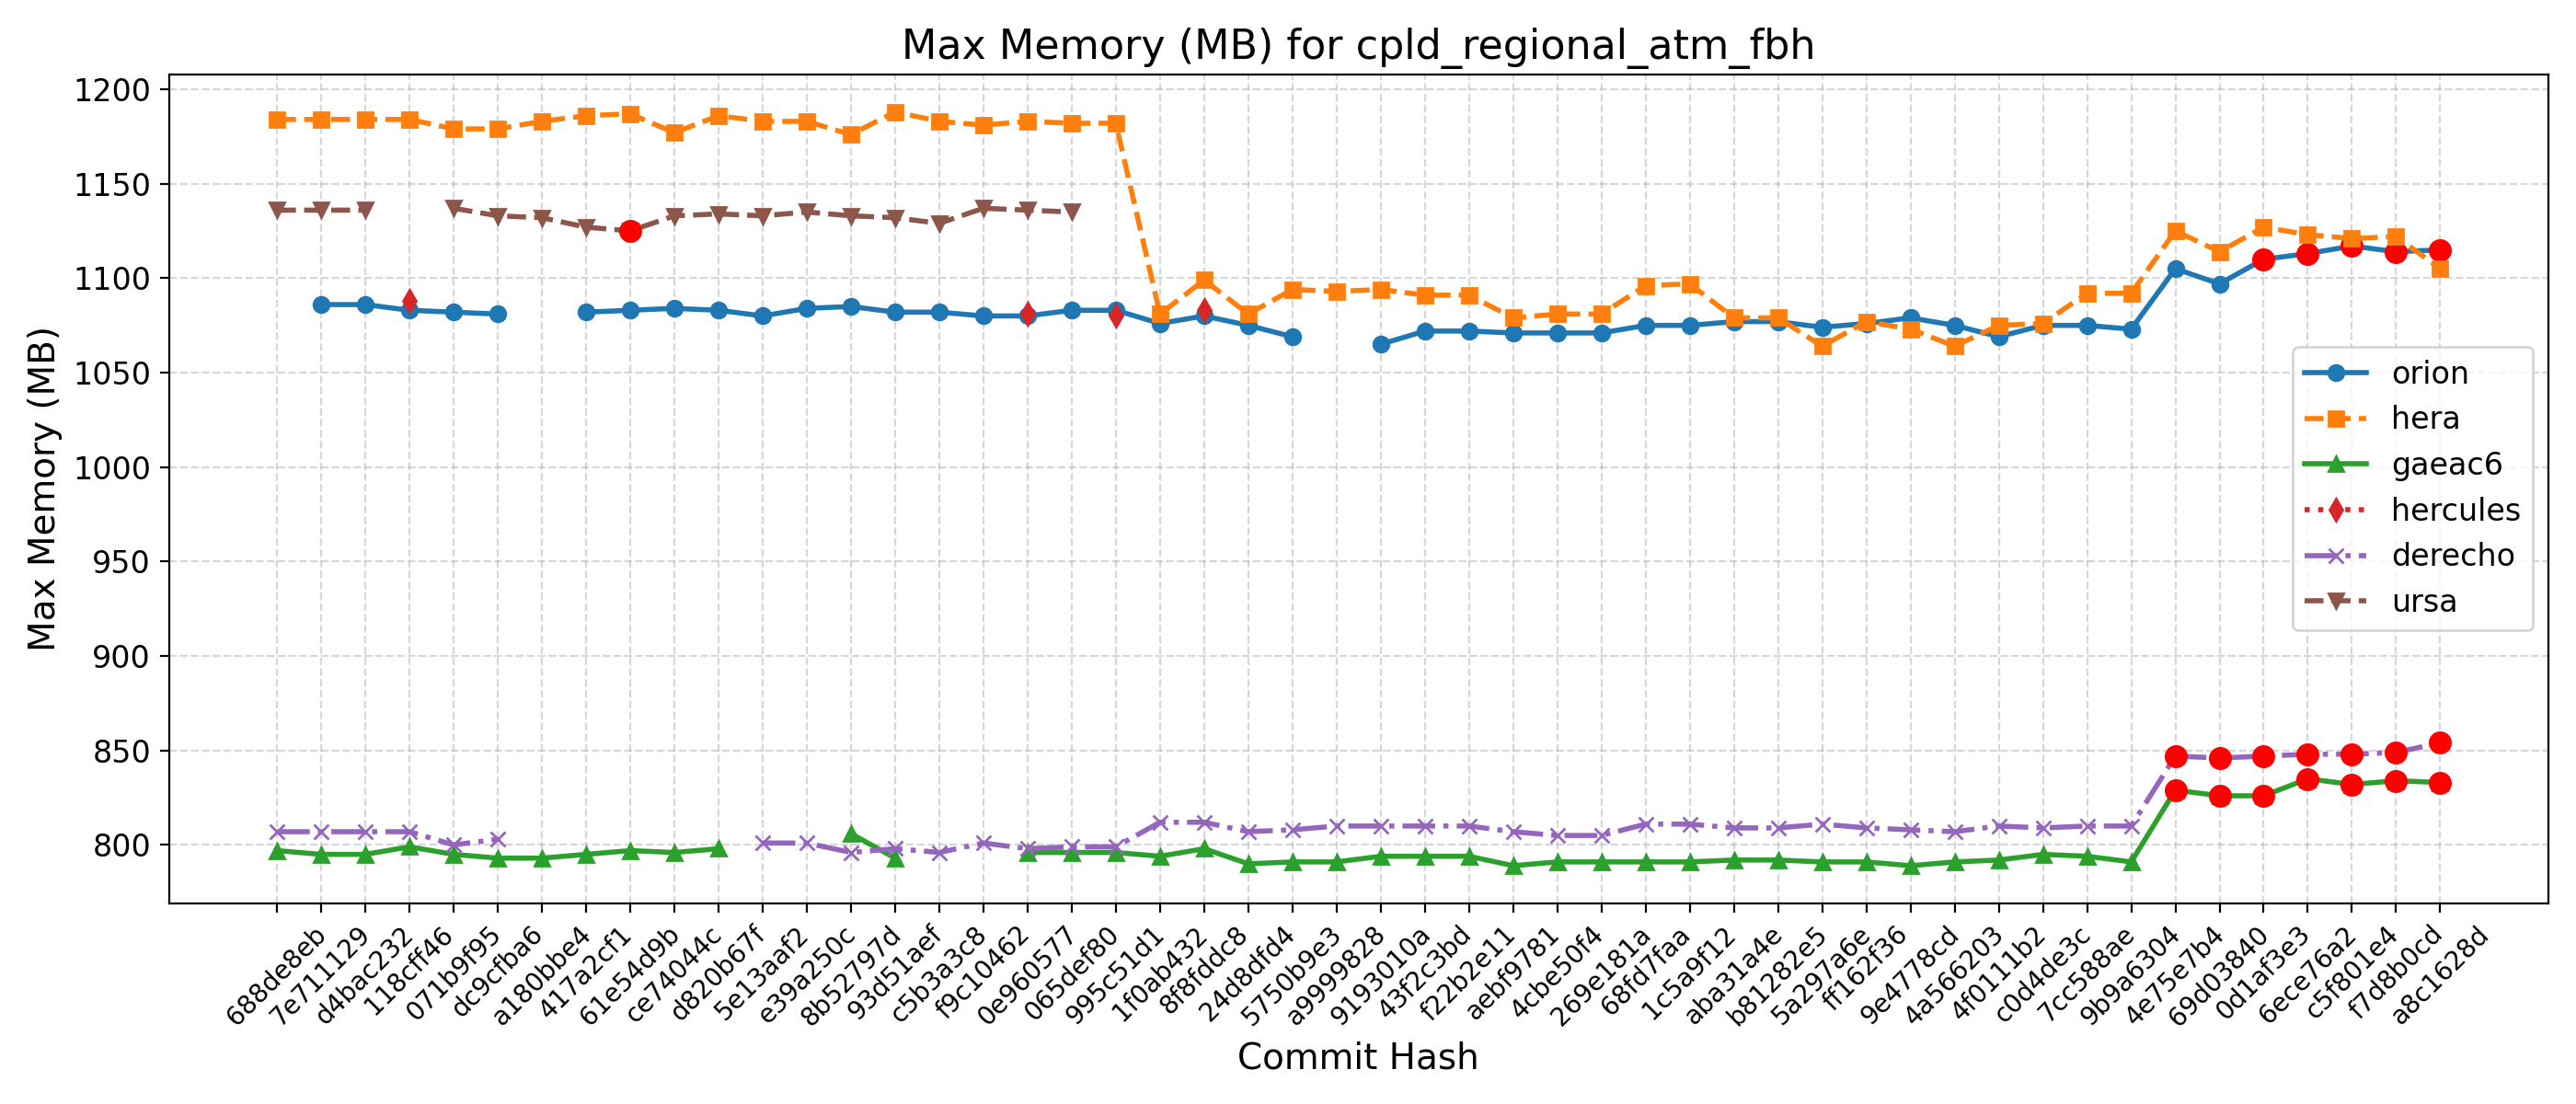

Values plotted in this chart, from the file beside it:
Hash, Date, Message, orion, hera, gaeac6, hercules, derecho, ursa, wcoss2, acorn
688de8eb, 2025-09-04, Fix default cdmbgwd settings (#2788), , 1184, 797, , 807, 1136, , 
7e711129, 2025-09-02, Use container with spack stack 1.9.2 (#2…, 1086, 1184, 795, , 807, 1136, , 
d4bac232, 2025-08-29, MPAS dycore + Atmosphere Generalization …, 1086, 1184, 795, , 807, 1136, , 
118cff46, 2025-08-25, Add FV3 grid mask for regional domains t…, 1083, 1184, 799, 1088, 807, , , 
071b9f95, 2025-08-22, Fix Restart IAU and Ultra-Low Reproducib…, 1082, 1179, 795, , 800, 1137, , 
dc9cfba6, 2025-08-19, Update CICE through 2025-07 and switch t…, 1081, 1179, 793, , 803, 1133, , 
a180bbe4, 2025-08-15, FV3: Fix Prate_avg and UPP call freq + F…, , 1183, 793, , , 1132, , 
417a2cf1, 2025-08-13, Fix conus13km tests restart and decompos…, 1082, 1186, 795, , , 1127, , 
61e54d9b, 2025-08-11, Add two-way ocean-wave coupling feature …, 1083, 1187, 797, , , 1125, , 
ce74044c, 2025-08-06, Create a user-friendly "process model" t…, 1084, 1177, 796, , , 1133, , 
d820b67f, 2025-08-01, Update GOCART to v2.4.3 (#2819), 1083, 1186, 798, , , 1134, , 
5e13aaf2, 2025-07-29, Update DATM meshes and switch to bilinea…, 1080, 1183, , , 801, 1133, , 
e39a250c, 2025-07-24, Update FV3 hash to include UPP ss192/Urs…, 1084, 1183, , , 801, 1135, , 
8b52797d, 2025-07-21, Combination of 2684,2707,2771 (MERRA2 3-…, 1085, 1176, 806, , 796, 1133, , 
93d51aef, 2025-07-17, Exporting Canopy Variables from AQM to F…, 1082, 1188, 793, , 798, 1132, , 
c5b3a3c8, 2025-07-14, GFDLMP-v3 and TEMPO MP microphysics (#25…, 1082, 1183, , , 796, 1129, , 
f9c10462, 2025-07-11, Combination of several CCPP-physics PRs …, 1080, 1181, , , 801, 1137, , 
0e960577, 2025-07-09, Combination #2777 (maintask writes CMEPS…, 1080, 1183, 796, 1081, 798, 1136, , 
065def80, 2025-07-07, Port UFS-WM to Ursa (#2471), 1083, 1182, 796, , 799, 1135, , 
995c51d1, 2025-07-03, Upgrade UFS-WM to spack-stack/1.9.2 (#26…, 1083, 1182, 796, 1080, 799, , , 
1f0ab432, 2025-07-01, Reduce WW3 memory use (#2624), 1076, 1081, 794, , 812, , , 
8f8fddc8, 2025-06-30, Bring in scale-aware 3DTKE related chang…, 1080, 1099, 798, 1083, 812, , , 
24d8dfd4, 2025-06-26, Slight modification in orographic gravit…, 1075, 1081, 790, , 807, , , 
5750b9e3, 2025-06-20, gcycle update (#2747), 1069, 1094, 791, , 808, , , 
a9999828, 2025-06-12, Add a new parameter in dycore to control…, , 1093, 791, , 810, , , 
9193010a, 2025-06-06, In Noah-MP, set zero for canopy liquid a…, 1065, 1094, 794, , 810, , , 
43f2c3bd, 2025-06-04, Urgent Documentation Update for HSD Capa…, 1072, 1091, 794, , 810, , , 
f22b2e11, 2025-06-02, Bug fix for surface roughness calculatio…, 1072, 1091, 794, , 810, , , 
aebf9781, 2025-05-27, Fix bug to improve wave initialization b…, 1071, 1079, 789, , 807, , , 
4cbe50f4, 2025-05-23, Add idealized, regional tropical cyclone…, 1071, 1081, 791, , 805, , , 
269e181a, 2025-05-23, Add GFSv17 IAU restart tests without wav…, 1071, 1081, 791, , 805, , , 
68fd7faa, 2025-05-15, Enable Hera, Hercules Gnu tests: cpld_de…, 1075, 1096, 791, , 811, , , 
1c5a9f12, 2025-05-09, Add "ultra low" coupled configurations t…, 1075, 1097, 791, , 811, , , 
aba31a4e, 2025-05-06, Resolve miscellaneous WM issues and upda…, 1077, 1079, 792, , 809, , , 
b81282e5, 2025-05-05, Switch to vector remapping and bilinear …, 1077, 1079, 792, , 809, , , 
5a297a6e, 2025-05-02, improve coupled model startup cost for w…, 1074, 1064, 791, , 811, , , 
ff162f36, 2025-05-01, NSSL MP scheme updates + Stochastic Phys…, 1076, 1077, 791, , 809, , , 
9e4778cd, 2025-04-25, Loosen restriction on optional arguments…, 1079, 1073, 789, , 808, , , 
4a566203, 2025-04-23, CMake Atmosphere Dycore Generalization +…, 1075, 1064, 791, , 807, , , 
4f0111b2, 2025-04-21, Add CMEPS log file at restart write; IAU…, 1069, 1075, 792, , 810, , , 
c0d4de3c, 2025-04-18, Update mom6 to its main repository 20250…, 1075, 1076, 795, , 809, , , 
7cc588ae, 2025-04-16, Add PIO configuration variables for CMEP…, 1075, 1092, 794, , 810, , , 
9b9a6304, 2025-04-11, Memcheck fixes (#2655), 1073, 1092, 791, , 810, , , 
4e75e7b4, 2025-04-10, Update upp submodule to the latest UPP (…, 1105, 1125, 829, , 847, , , 
69d03840, 2025-04-07, Use ESMF Redist instead of Remap for FV3…, 1097, 1114, 826, , 846, , , 
0d1af3e3, 2025-04-02, Convert GFS DDTs from blocked data struc…, 1110, 1127, 826, , 847, , , 
6ece76a2, 2025-03-28, Update WW3  by merging develop  as of 20…, 1113, 1123, 835, , 848, , , 
c5f801e4, 2025-03-27, Sync CDEPS and CMEPS to ESCOMP (#2664), 1117, 1121, 832, , 848, , , 
f7d8b0cd, 2025-03-26, Add support for FV3 native grid (cubed s…, 1114, 1122, 834, , 849, , , 
a8c1628d, 2025-03-24, Introduce prognostic updraft velocity to…, 1115, 1105, 833, , 854, , , 
